Run: headless pygame with SDL's dummy video driver; simulated clock (each Clock.tick advances the game by its frame time, no real sleeping); random seed 0; keys injected as events and as key.get_pressed() state; no mouse input.
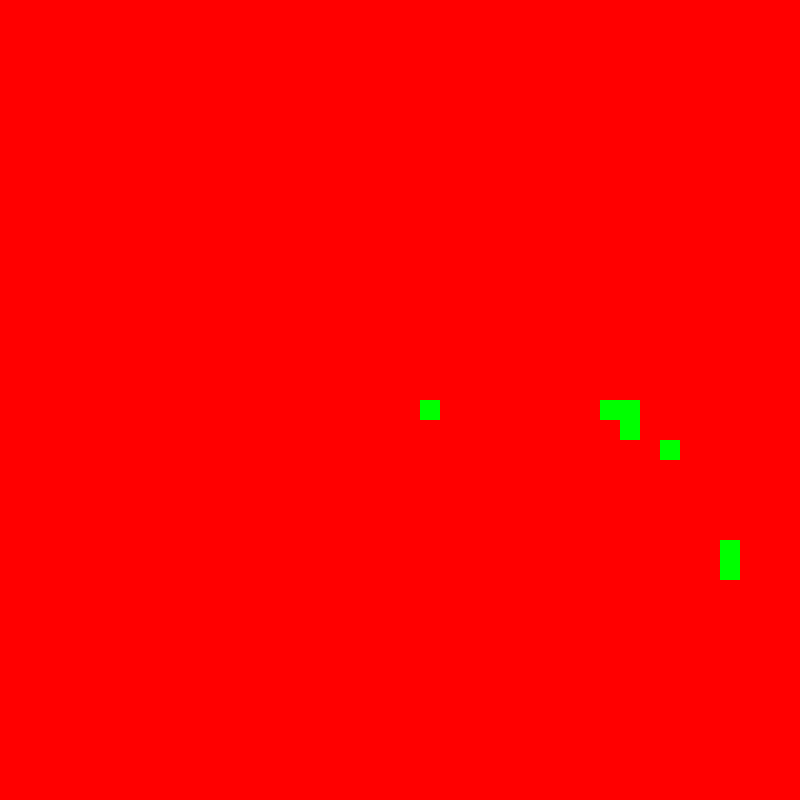
Frame 1 of 4 · flips 1–60 · no input
Frame 2 of 4 · flips 61–180 · tapped SPACE, RETURN · held RIGHT (→), D · screen unchanged from frame 1, image omitted
Frame 3 of 4 · flips 181–300 · held DOWN (↓), S · screen unchanged from frame 2, image omitted
Frame 4 of 4 · flips 301–420 · held LEFT (←), A, UP (↑), W · screen unchanged from frame 3, image omitted

The pygame program that drew these frames:

import pygame
import random
import math
import time

screenScale = 8
width = int(100 * screenScale)
height = width
pygame.init()
pygame.mixer.init()
pygame.font.init()
screen = pygame.display.set_mode((width,height))
clock = pygame.time.Clock()
RED = (255,0,0)
BLUE = (0,0,255)
GREEN = (0,255,0)
BACKGROUND = (5, 5, 5)
COLORLIST = [RED, GREEN, BLUE]
done = False

class Square:
    
    def __init__(self,i,j,w):
        self.x = i * w
        self.y = j * w
        self.i = i
        self.j = j
        self.w = w
        self.color = RED

        
    def draw(self):
        pygame.draw.rect(screen,self.color,(self.x,self.y,self.w,self.w))
        

class Board:
    
    def __init__(self):
        self.sizeSquare = 20
        self.squares = []
        for x in range(width//self.sizeSquare):
            self.squares.append([])
            for y in range(height//self.sizeSquare):
                self.squares[x].append(Square(x, y, self.sizeSquare))
                
    def checkSquare(self,x,y):
        pass
                
    def calcNextDoor(self):
        for x in range(len(self.sizeSquare[0])):
            for y in range(len(self.sizeSquare)):
                self.checkSquare(x,y)
        
                
    def draw(self):
        for x in self.squares:
            for y in x:
                y.draw()
        
board = Board()

testSquare = Square(0, 0, 20)
testSquare.color = BLUE

board.squares[30][20].color = GREEN
board.squares[31][20].color = GREEN
board.squares[33][22].color = GREEN
board.squares[36][27].color = GREEN
board.squares[36][28].color = GREEN
board.squares[21][20].color = GREEN
board.squares[31][21].color = GREEN

while not done:
    
    for event in pygame.event.get():
        if event.type == pygame.QUIT:
            done = True
            
    board.draw()
    testSquare.draw()
    
    if testSquare.color == BLUE:
         testSquare.color = RED
    else:
        testSquare.color = BLUE
 
    pygame.display.flip()
    clock.tick(60)
    screen.fill(BACKGROUND)
    time.sleep(.5)
#=============================================================
pygame.display.quit()
pygame.quit()    
